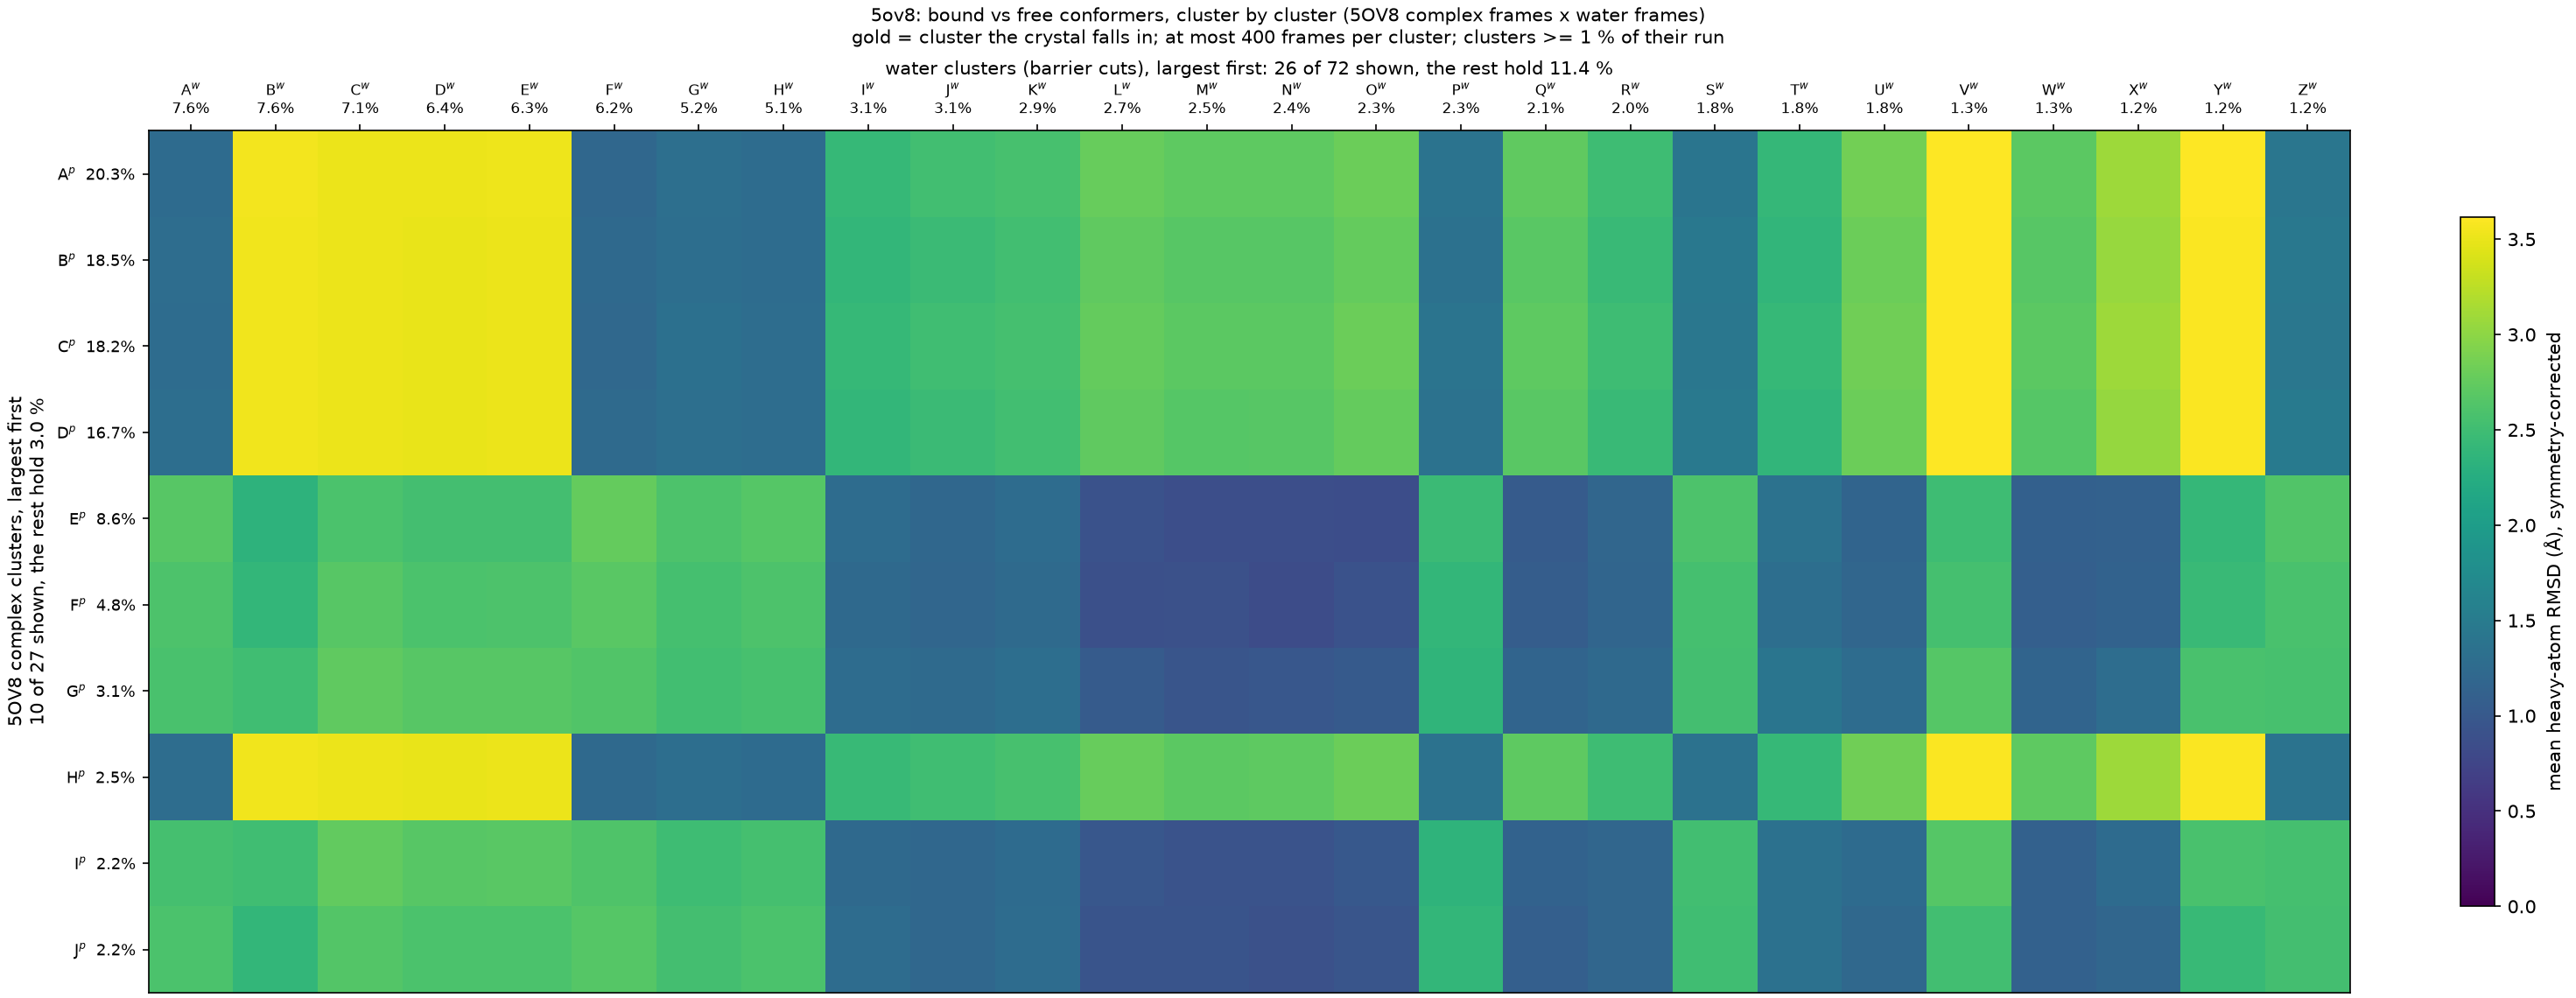

The file beside this chart, header and first rows:
complex_cluster, complex_mass, water_cluster, water_mass, rmsd_mean, rmsd_std
A, 0.2027, A, 0.07617, 1.267, 0.4642
A, 0.2027, B, 0.07577, 3.55, 0.2728
A, 0.2027, C, 0.0707, 3.517, 0.2766
A, 0.2027, D, 0.06413, 3.509, 0.3017
A, 0.2027, E, 0.06267, 3.523, 0.2544
A, 0.2027, F, 0.06243, 1.209, 0.4367
A, 0.2027, G, 0.0519, 1.316, 0.4844
A, 0.2027, H, 0.0512, 1.282, 0.4703
A, 0.2027, I, 0.0312, 2.43, 0.4883
A, 0.2027, J, 0.03053, 2.515, 0.4264
A, 0.2027, K, 0.029, 2.557, 0.5129
A, 0.2027, L, 0.02707, 2.773, 0.4461
A, 0.2027, M, 0.0251, 2.715, 0.4123
A, 0.2027, N, 0.02437, 2.713, 0.3904
A, 0.2027, O, 0.02347, 2.808, 0.4484
A, 0.2027, P, 0.02273, 1.375, 0.5197
A, 0.2027, Q, 0.0205, 2.729, 0.509
A, 0.2027, R, 0.0197, 2.491, 0.4241
A, 0.2027, S, 0.0185, 1.409, 0.47
A, 0.2027, T, 0.01837, 2.413, 0.6619
A, 0.2027, U, 0.01753, 2.84, 0.5285
A, 0.2027, V, 0.01337, 3.617, 0.2782
A, 0.2027, W, 0.01307, 2.71, 0.4858
A, 0.2027, X, 0.0125, 3.093, 0.3861
A, 0.2027, Y, 0.01217, 3.606, 0.2747
A, 0.2027, Z, 0.01157, 1.419, 0.4912
B, 0.1846, A, 0.07617, 1.298, 0.4616
B, 0.1846, B, 0.07577, 3.536, 0.2761
B, 0.1846, C, 0.0707, 3.513, 0.2685
B, 0.1846, D, 0.06413, 3.498, 0.2956
B, 0.1846, E, 0.06267, 3.516, 0.2504
B, 0.1846, F, 0.06243, 1.236, 0.4407
B, 0.1846, G, 0.0519, 1.313, 0.5017
B, 0.1846, H, 0.0512, 1.278, 0.4929
B, 0.1846, I, 0.0312, 2.395, 0.5088
B, 0.1846, J, 0.03053, 2.47, 0.4573
B, 0.1846, K, 0.029, 2.522, 0.5362
B, 0.1846, L, 0.02707, 2.737, 0.4689
B, 0.1846, M, 0.0251, 2.671, 0.4405
B, 0.1846, N, 0.02437, 2.676, 0.4158
B, 0.1846, O, 0.02347, 2.768, 0.4751
B, 0.1846, P, 0.02273, 1.355, 0.5468
B, 0.1846, Q, 0.0205, 2.691, 0.5262
B, 0.1846, R, 0.0197, 2.445, 0.4553
B, 0.1846, S, 0.0185, 1.441, 0.4629
B, 0.1846, T, 0.01837, 2.384, 0.6725
B, 0.1846, U, 0.01753, 2.803, 0.5429
B, 0.1846, V, 0.01337, 3.609, 0.2762
B, 0.1846, W, 0.01307, 2.674, 0.5008
B, 0.1846, X, 0.0125, 3.056, 0.4117
B, 0.1846, Y, 0.01217, 3.597, 0.2787
B, 0.1846, Z, 0.01157, 1.452, 0.4833
C, 0.1816, A, 0.07617, 1.285, 0.4662
C, 0.1816, B, 0.07577, 3.541, 0.272
C, 0.1816, C, 0.0707, 3.507, 0.2746
C, 0.1816, D, 0.06413, 3.498, 0.2994
C, 0.1816, E, 0.06267, 3.513, 0.2536
C, 0.1816, F, 0.06243, 1.222, 0.4414
C, 0.1816, G, 0.0519, 1.329, 0.49
C, 0.1816, H, 0.0512, 1.296, 0.4756
... 200 more rows
